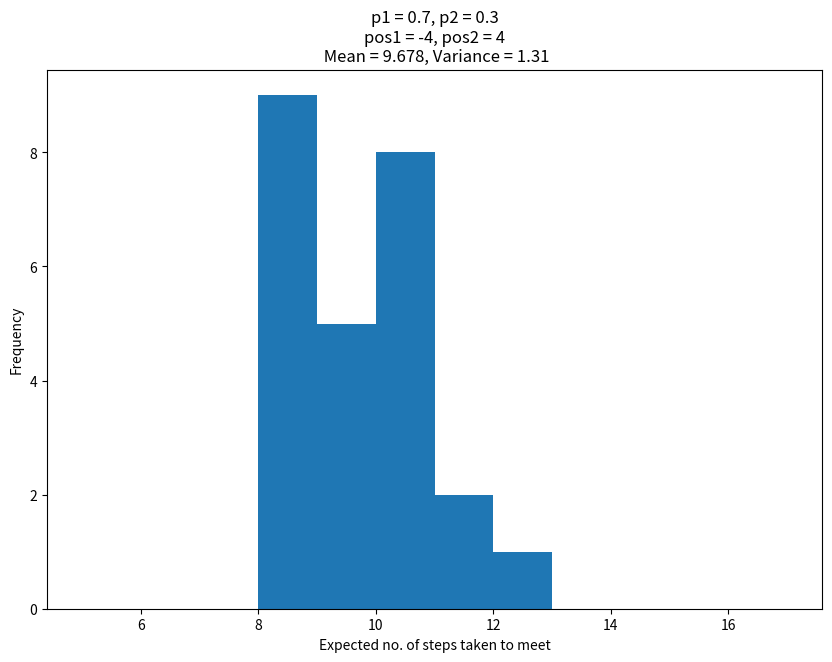

Write the Python code that produced this figure. (Note: this script raises an exception after producing the figure.)
import random
from matplotlib import pyplot as plt
import statistics
# 1.1 -------------------------------------------------------------------------------------------
def get_updated_position(n,p):
    pos = 0 #position
    for _ in range(n):
        rand = random.randint(1,100) #generating a random number in the range 1 to 100
        if rand < p*100:
            pos += 1 #move one step right
        else:
            pos -= 1 #move one step left
    return pos #return final position

# ----------------------------------------------------------------------------------------------------
def main_11():
    '''Calculating and plotting expected outcomes for various combinations of n and p'''
    p = 0.7
    n = 10
    expected = []
    for j in range(50): #expected values for each (n,p) for 50 iterations
        outcomes = []
        for i in range(25):
            outcomes.append(get_updated_position(n,p)) 
        expected.append(sum(outcomes)/25) #appending the expected (average) value for each(n,p)
    #plotting and showing a histogram of calculated expected values
    fig, ax = plt.subplots(figsize =(10, 7))
    ax.hist(expected, bins = range(-5,10))
    plt.title('n = '+str(n)+', p = '+str(p)+'\n Mean = '+str(round(statistics.mean(expected),3))+'\n Variance = '+str(round(statistics.variance(expected),3)))
    plt.savefig("Q1_histograms/q1"+'_n = '+str(n)+'_ p = '+str(p)+'.png')
    plt.show()

# 1.2 ---------------------------------------------------------------------------------------------
def get_updated_position_restricted(n,p):
    pos = 0 #position
    for _ in range(n):
        rand = random.randint(1,100) #generating a random number in the range 1 to 100
        if rand < p*100 or pos <= 0: #move one step right if pos == 0
            pos += 1 
        else:
            pos -= 1 #move one step left
    return pos #return final position
# ----------------------------------------------------------------------------------------------------
def main_12():
    '''Calculating and plotting expected outcomes for various combinations of n and p'''
    p = 0.7
    n = 24
    expected = []
    for j in range(50): #expected value for each (n,p) for 25 iterations
        outcomes = []
        for i in range(25):
            outcomes.append(get_updated_position_restricted(n,p)) 
        expected.append(sum(outcomes)/25) #appending the expected (average) value for each(n,p)
    #plotting and showing a histogram of calculated expected values
    fig, ax = plt.subplots(figsize =(10, 7))
    ax.hist(expected, bins = [4,4.5,5,5.5,6,6.5,7,7.5,8,8.5,9,9.5,10,10.5,11,11.5,12,12.5,13,13.5,14])
    plt.title('n = '+str(n)+', p = '+str(p)+'\n Mean = '+str(round(statistics.mean(expected),3))+'\n Variance = '+str(round(statistics.variance(expected),3)))
    plt.savefig("Q1_histograms/Q1.22 "+'_n = '+str(n)+'_p = '+str(p)+'.png')
    plt.show()
# 1.3 ---------------------------------------------------------------------------------------------
def stepsToMeet(pos1,pos2,p1,p2):
    count = 0 #keeps count of number of steps taken for objects to meet
    while pos1 != pos2:
        rand = random.randint(1,100) #generating a random number in the range 1 to 100 to determine outcome
        if rand < p1*100:
            pos1 += 1 #move one step right
        else:
            pos1 -= 1 #move one step left
        rand = random.randint(1,100) #generating a random number in the range 1 to 100
        if rand < p2*100:
            pos2 += 1 #move one step right
        else:
            pos2 -= 1 #move one step left
        count += 1
    return count 

def main_13():
    '''Calculating and plotting expected outcomes for various combinations of n & p'''
    expected = []
    p1 = 0.7
    p2 = 0.3
    pos1 = -4
    pos2 = 4
    for i in range(25):  #calculating the expected value for each (n,p) for 25 iterations
        outcomes = []
        for j in range(25):
            outcomes.append(stepsToMeet(pos1,pos2,p1,p2)) 
        #calculating the average expected value for each(n,p) 
        expected.append(sum(outcomes)/25) #appending the expected (average) value for each(n,p)
    #plotting a histogram of calculated expected values
    fig, ax = plt.subplots(figsize =(10, 7))
    ax.set_xlabel('Expected no. of steps taken to meet')
    ax.set_ylabel('Frequency')
    ax.hist(expected, bins = range(5,18))
    plt.title('p1 = '+str(p1)+', p2 = '+str(p2)+'\npos1 = '+str(pos1)+', pos2 = '+str(pos2)+'\n Mean = '+str(round(statistics.mean(expected),3))+', Variance = '+str(round(statistics.variance(expected),3)))
    plt.savefig("Q1_histograms/Q1.3 "+'_p1 = '+str(p1)+'_p2 = '+str(p2)+'_pos1 = '+str(pos1)+'_pos2 = '+str(pos2)+'(6).png')
    plt.show()
# --------------------------------------------------------------------------------------------------------------------------------
main_13()

